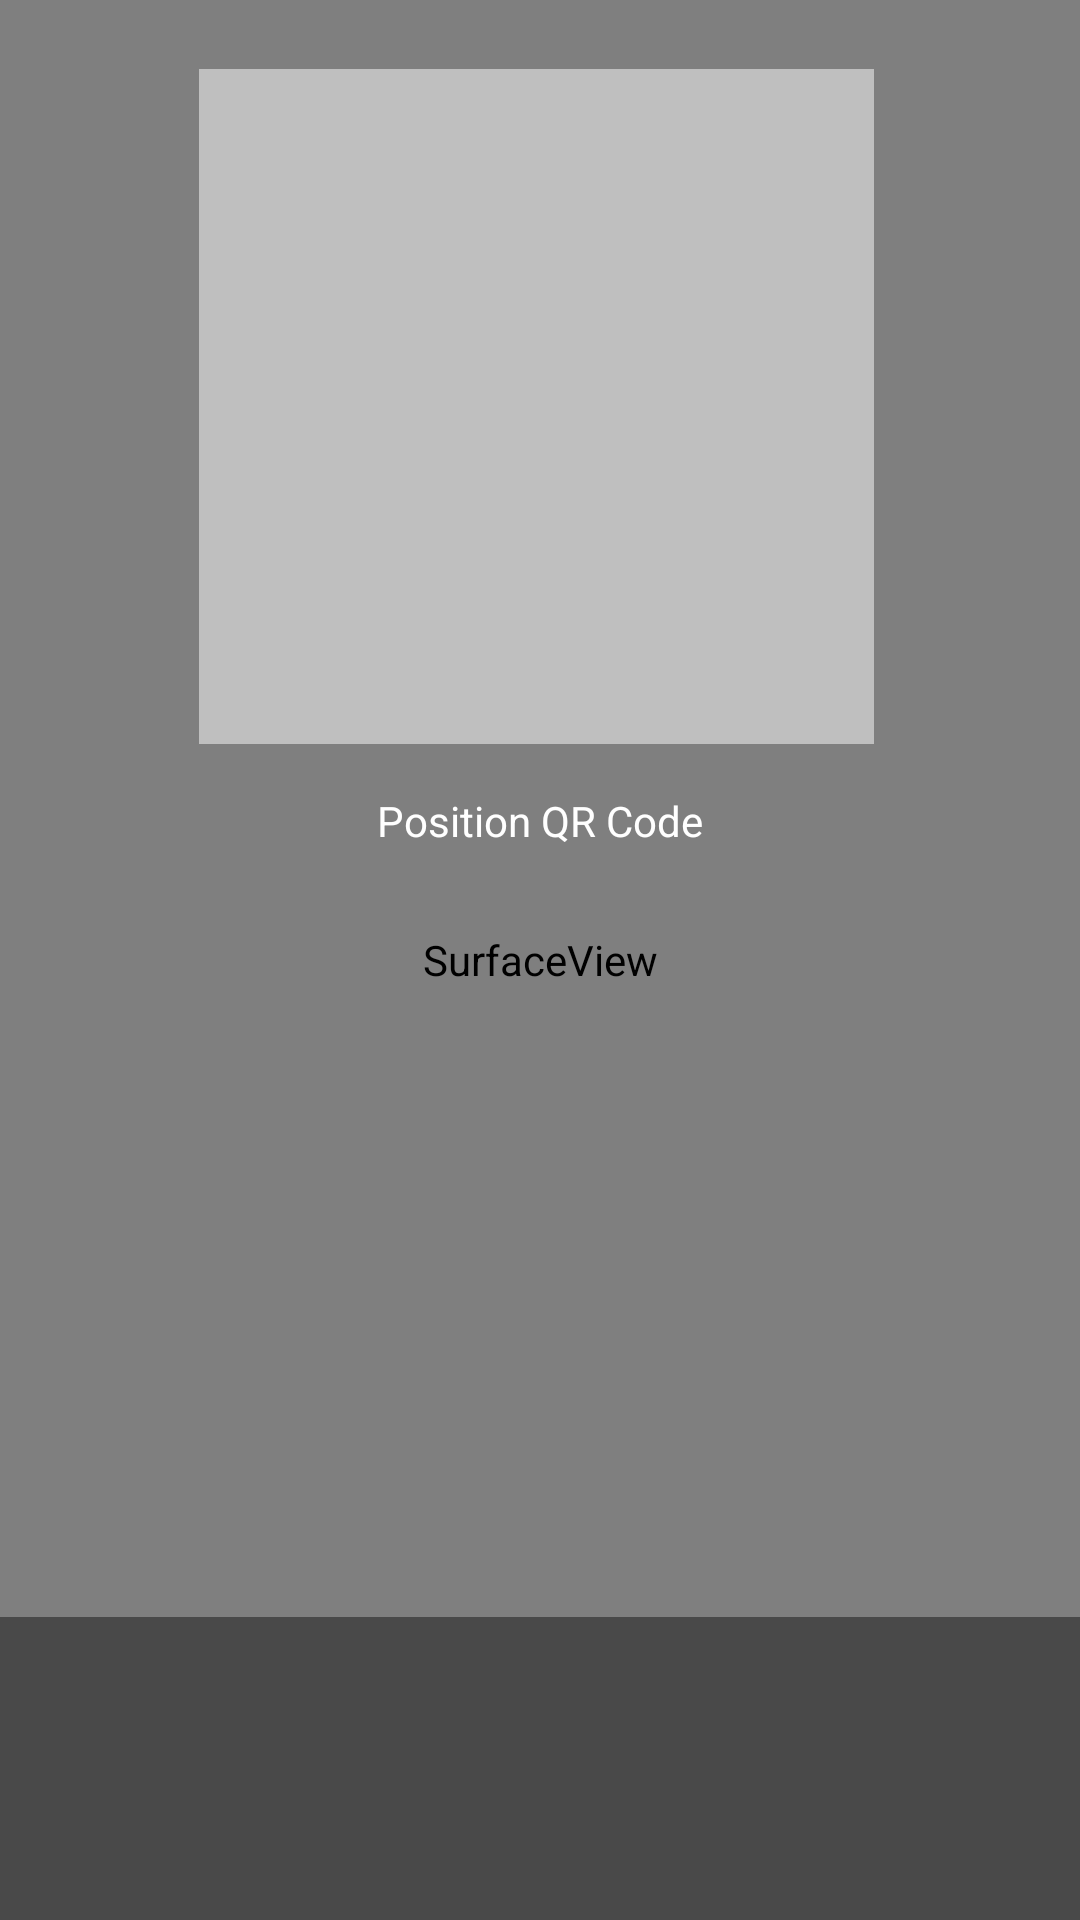

This screen was rendered from an Android layout file. Write that file and the resources it references.
<!-- AndroidManifest.xml: application theme Theme.QRESCUE -->
<!-- res/layout/activity_qrcode_scanner.xml -->
<?xml version="1.0" encoding="utf-8"?>
<androidx.constraintlayout.widget.ConstraintLayout xmlns:android="http://schemas.android.com/apk/res/android"
    xmlns:app="http://schemas.android.com/apk/res-auto"
    xmlns:tools="http://schemas.android.com/tools"
    android:layout_width="match_parent"
    android:layout_height="match_parent"
    tools:context=".QRCodeScannerActivity">


    <SurfaceView
        android:id="@+id/surface_view"
        android:layout_width="match_parent"
        android:layout_height="match_parent"
        android:background="#27FFFFFF"
        android:backgroundTint="#80000000"
        app:layout_constraintBottom_toBottomOf="parent"
        app:layout_constraintEnd_toEndOf="parent"
        app:layout_constraintStart_toStartOf="parent"
        app:layout_constraintTop_toTopOf="parent" />

    <ImageView
        android:id="@+id/imageView"
        android:layout_width="225dp"
        android:layout_height="225dp"
        android:layout_marginStart="100dp"
        android:layout_marginTop="139dp"
        android:layout_marginEnd="100dp"
        android:layout_marginBottom="392dp"
        android:background="#80FFFFFF"
        android:clickable="false"
        android:contentDescription="@string/qr_code_frame"
        android:scaleType="fitCenter"
        app:layout_constraintBottom_toBottomOf="@+id/surface_view"
        app:layout_constraintEnd_toEndOf="@+id/surface_view"
        app:layout_constraintHorizontal_bias="0.52"
        app:layout_constraintStart_toStartOf="@+id/surface_view"
        app:layout_constraintTop_toTopOf="@+id/surface_view"
        app:layout_constraintVertical_bias="1.0"
        tools:srcCompat="@android:drawable/screen_background_dark_transparent" />

    <androidx.constraintlayout.widget.ConstraintLayout
        android:id="@+id/footer"
        android:layout_width="408dp"
        android:layout_height="101dp"
        android:background="#6D000000"
        app:layout_constraintBottom_toBottomOf="parent"
        app:layout_constraintEnd_toEndOf="parent"
        app:layout_constraintStart_toStartOf="parent"/>

    <TextView
        android:id="@+id/textView2"
        android:layout_width="wrap_content"
        android:layout_height="wrap_content"
        android:layout_marginStart="150dp"
        android:layout_marginTop="16dp"
        android:layout_marginEnd="150dp"
        android:layout_marginBottom="357dp"
        android:text="@string/textview"
        android:textColor="@color/white"
        app:layout_constraintBottom_toBottomOf="@+id/surface_view"
        app:layout_constraintEnd_toEndOf="@+id/surface_view"
        app:layout_constraintStart_toStartOf="@+id/surface_view"
        app:layout_constraintTop_toBottomOf="@+id/imageView" />



</androidx.constraintlayout.widget.ConstraintLayout>
<!-- resources referenced by this layout -->
<resources>
  <string name="qr_code_frame">FRAME</string>
  <string name="textview">Position QR Code</string>
  <style name="Theme.QRESCUE" parent="Theme.MaterialComponents.DayNight.DarkActionBar">
          
          <item name="colorPrimary">@color/purple_500</item>
          <item name="colorPrimaryVariant">@color/purple_700</item>
          <item name="colorOnPrimary">@color/white</item>
          
          <item name="colorSecondary">@color/teal_200</item>
          <item name="colorSecondaryVariant">@color/teal_700</item>
          <item name="colorOnSecondary">@color/black</item>
          
          <item name="android:statusBarColor">?attr/colorPrimaryVariant</item>
          
      </style>
  <!-- not gathered from this repository: default colours our renderer supplied (Android Studio template values) -->
  <color name="purple_500">#FF6200EE</color>
  <color name="purple_700">#FF3700B3</color>
  <color name="teal_200">#FF03DAC5</color>
  <color name="teal_700">#FF018786</color>
  <color name="black">#FF000000</color>
  <color name="white">#FFFFFFFF</color>
</resources>
